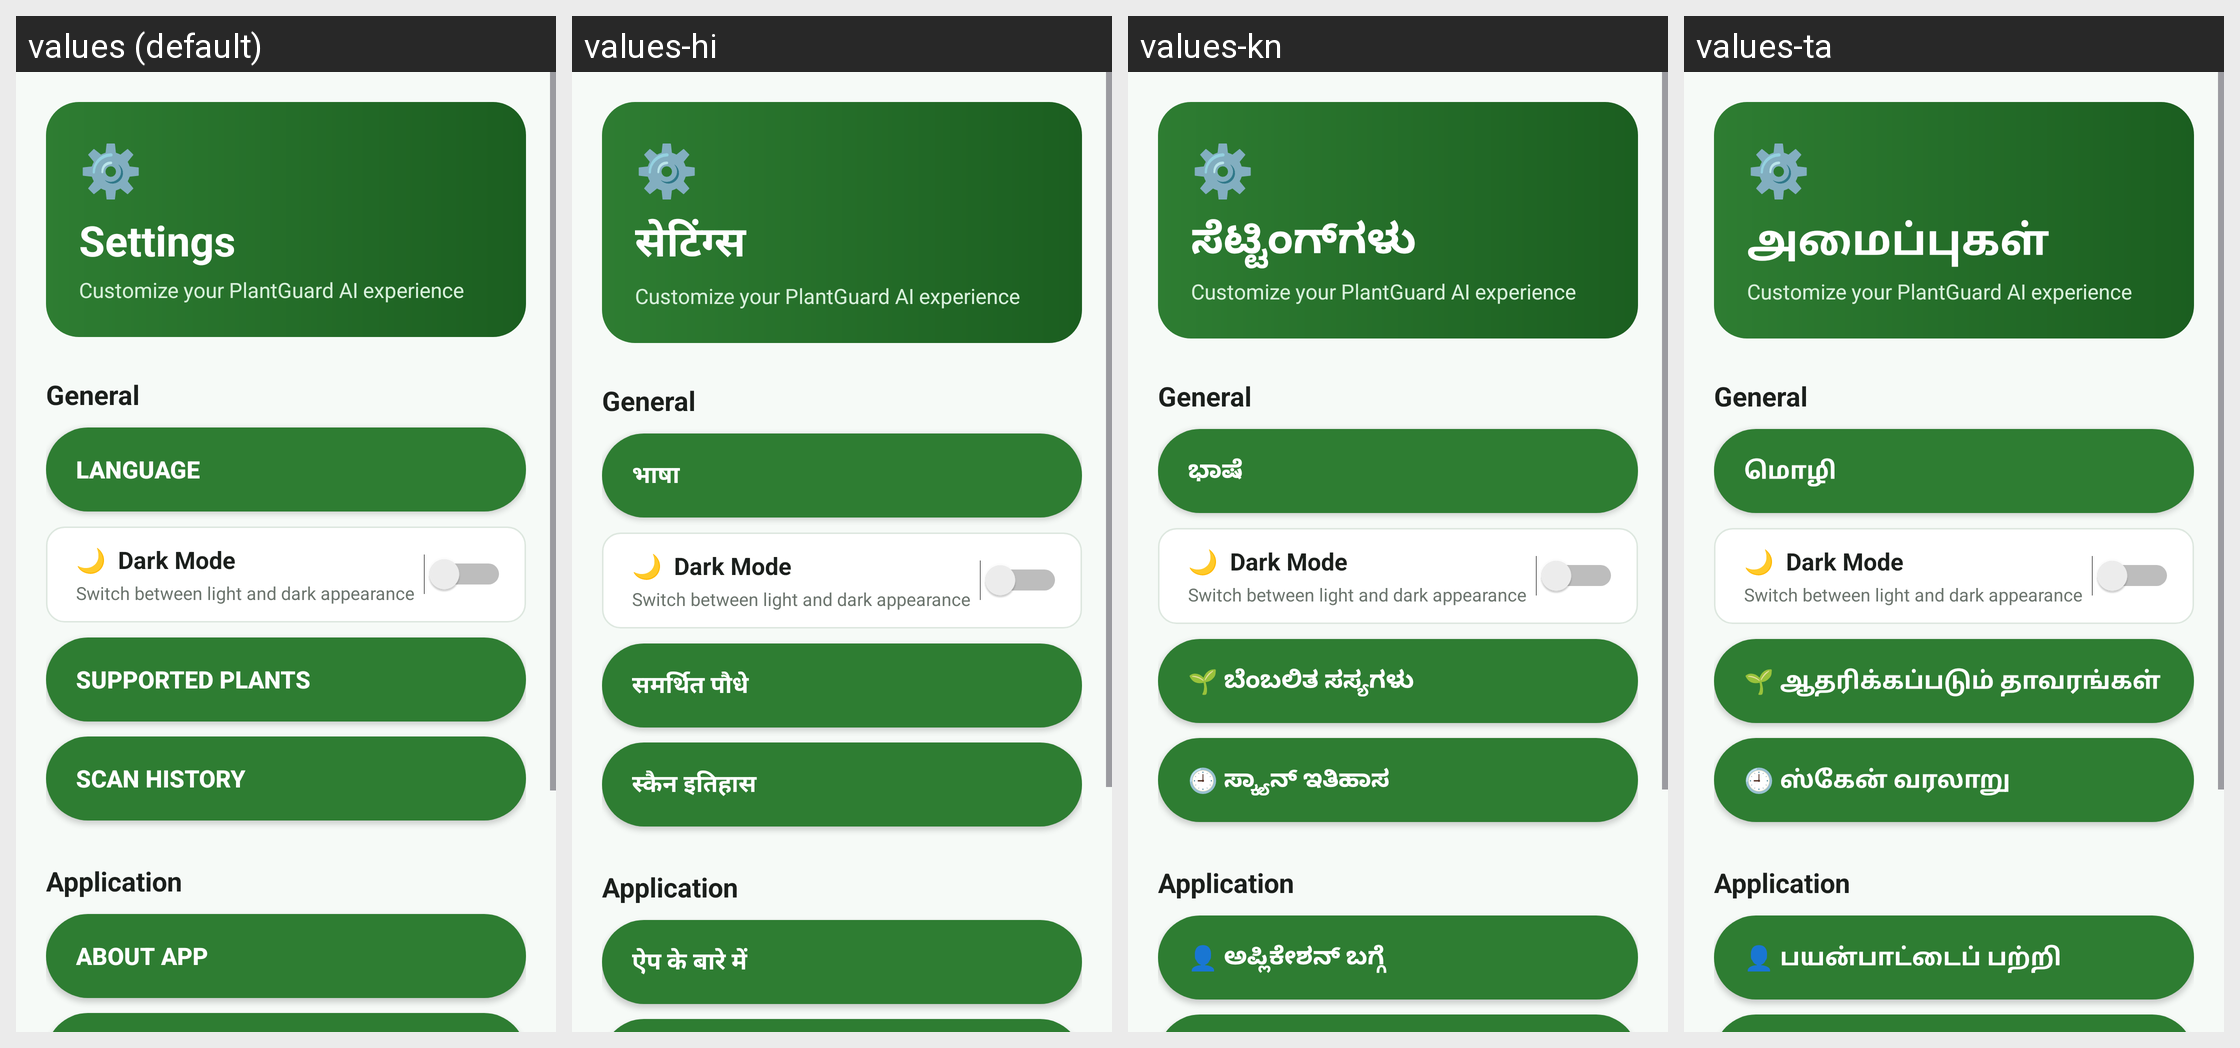

For this localized Android screen grid, give each drawn string resource with its value in every locale shown.
Android screen res/layout/activity_settings.xml rendered under 4 locales, left to right: values (default), values-hi, values-kn, values-ta. Device: Nexus 5 (rendered at 1080×1920; each locale shown at half size, 540×960, under a caption strip naming it); theme Theme.PlantGuardAI.
Other locales in the repository, not shown: values-ml, values-te.
Strings drawn on this screen, with the default value and each locale's value (text and hints the layout hard-codes, and strings that could not be matched under every locale, appear in the picture but are not listed):

settings
  values: Settings
  values-hi: सेटिंग्स
  values-kn: ಸೆಟ್ಟಿಂಗ್‌ಗಳು
  values-ta: அமைப்புகள்

language
  values: Language
  values-hi: भाषा
  values-kn: ಭಾಷೆ
  values-ta: மொழி

supported_plants
  values: Supported Plants
  values-hi: समर्थित पौधे
  values-kn: 🌱 ಬೆಂಬಲಿತ ಸಸ್ಯಗಳು
  values-ta: 🌱 ஆதரிக்கப்படும் தாவரங்கள்

scan_history
  values: Scan History
  values-hi: स्कैन इतिहास
  values-kn: 🕘 ಸ್ಕ್ಯಾನ್ ಇತಿಹಾಸ
  values-ta: 🕘 ஸ்கேன் வரலாறு

about_app
  values: About App
  values-hi: ऐप के बारे में
  values-kn: 👤 ಅಪ್ಲಿಕೇಶನ್ ಬಗ್ಗೆ
  values-ta: 👤 பயன்பாட்டைப் பற்றி
